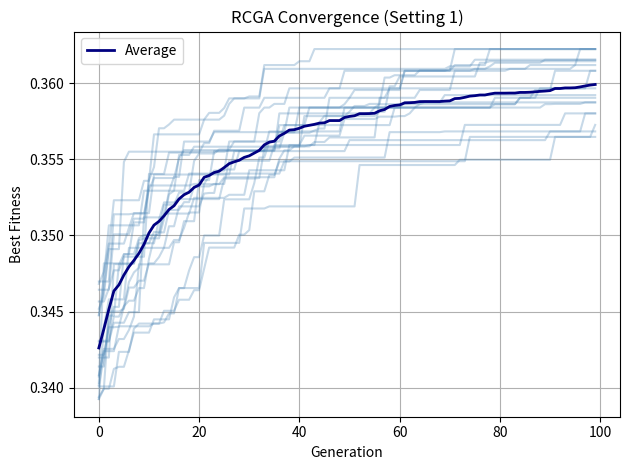
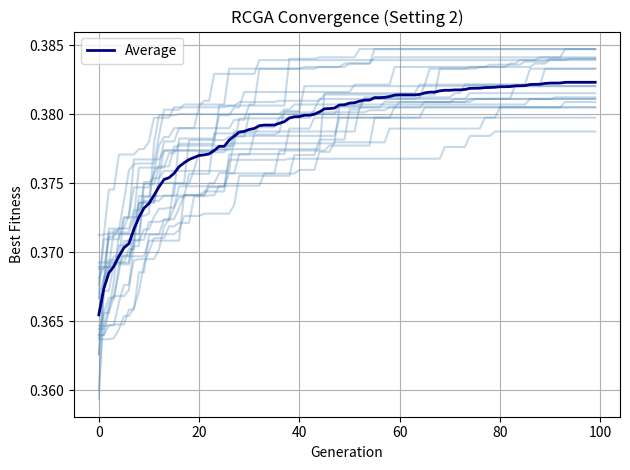

Write Python code to recreate these figures, in order.
import numpy as np
import random
import matplotlib.pyplot as plt

# =============================
# PARAMETERS
# =============================
NUM_VALIDATORS = 25
POP_SIZE = 60
MAX_GEN = 100
RUNS = 20

v, M = 5, 20
T_MIN, T_MAX = 200, 400

# System Parameters
O = 0.5
rd = 1.2
ru = 1.3
K = 100
psi = 0.001

# =============================
# SETTINGS
# =============================
stake = np.array([45,60,72,55,80,66,49,77,68,59,62,74,53,70,65,58,61,79,67,52,73,69,64,71,56])
latency = np.array([0.5,0.7,0.6,0.8,0.4,0.55,0.9,0.45,0.5,0.65,0.6,0.52,0.7,0.48,0.58,0.62,0.66,0.47,0.59,0.73,0.51,0.57,0.63,0.49,0.68])
reputation = np.array([0.82,0.76,0.88,0.74,0.91,0.85,0.79,0.9,0.83,0.77,0.81,0.86,0.75,0.89,0.84,0.78,0.8,0.92,0.87,0.73,0.88,0.85,0.82,0.9,0.76])

stake_2 = stake + 5
latency_2 = latency - 0.05
reputation_2 = reputation + 0.03

# =============================
# FITNESS FUNCTION
# Encoding: Real-valued [0, 1] per validator
# Values > 0.5 → validator selected
# =============================
def evaluate(solution, stake, latency_arr, reputation_arr):
    indices = np.where(solution > 0.5)[0]
    m = len(indices)

    if m == 0:
        return -1, 0, 0, []

    n = int(200 + m * 5)

    if m < v or m > M or n < T_MIN or n > T_MAX:
        return -1, 0, n, indices

    network_delay = (O / rd) + (O / ru)
    total_latency = network_delay + np.mean(latency_arr[indices])

    cost = psi * m * K

    security = (np.mean(stake[indices]) / 100) * 0.5 + np.mean(reputation_arr[indices]) * 0.5

    validator_bonus = m / NUM_VALIDATORS

    U = (0.5 * security) + (0.3 * validator_bonus) - (0.1 * (total_latency / 2)) - (0.1 * cost)

    return U, U, n, indices

# =============================
# SIMULATED BINARY CROSSOVER (SBX)
# Standard crossover operator for Real-Coded GA
# Produces offspring that respect the bounds of parents
# =============================
def sbx_crossover(p1, p2, eta_c=2.0):
    child1 = np.zeros(len(p1))
    child2 = np.zeros(len(p1))

    for i in range(len(p1)):
        u = random.random()
        if u <= 0.5:
            beta = (2 * u) ** (1.0 / (eta_c + 1))
        else:
            beta = (1.0 / (2 * (1 - u))) ** (1.0 / (eta_c + 1))

        child1[i] = 0.5 * ((1 + beta) * p1[i] + (1 - beta) * p2[i])
        child2[i] = 0.5 * ((1 - beta) * p1[i] + (1 + beta) * p2[i])

    # Clip to valid range [0, 1]
    child1 = np.clip(child1, 0, 1)
    child2 = np.clip(child2, 0, 1)

    return child1, child2

# =============================
# POLYNOMIAL MUTATION
# Standard mutation operator for Real-Coded GA
# Perturbs gene values within [0, 1] using polynomial distribution
# =============================
def polynomial_mutation(individual, eta_m=20.0, mut_prob=0.08):
    mutated = individual.copy()

    for i in range(len(mutated)):
        if random.random() < mut_prob:
            u = random.random()
            if u < 0.5:
                delta = (2 * u) ** (1.0 / (eta_m + 1)) - 1
            else:
                delta = 1 - (2 * (1 - u)) ** (1.0 / (eta_m + 1))
            mutated[i] += delta
            mutated[i] = np.clip(mutated[i], 0, 1)

    return mutated

# =============================
# TOURNAMENT SELECTION
# Selects the better individual from a random pair
# =============================
def tournament_select(pop, fitnesses, k=2):
    selected = random.sample(range(len(pop)), k)
    best = max(selected, key=lambda idx: fitnesses[idx])
    return pop[best]

# =============================
# RCGA SINGLE RUN
# Encoding: Real-valued chromosome of length NUM_VALIDATORS
# Each gene ∈ [0, 1]; gene > 0.5 means validator is selected
# =============================
def run_rcga_once(stake, latency, reputation, print_gen=False):

    # Initialize population with real values in [0, 1]
    pop = np.random.rand(POP_SIZE, NUM_VALIDATORS)
    best_fit = float('-inf')
    fitness_history = []

    for gen in range(1, MAX_GEN + 1):
        # Evaluate fitness for each individual
        fitnesses = []
        for i in range(POP_SIZE):
            fit, U, n, idx = evaluate(pop[i], stake, latency, reputation)
            fitnesses.append(fit)

            if fit > best_fit:
                best_fit, best_U, best_n, best_idx = fit, U, n, idx

        fitness_history.append(best_fit)

        if print_gen and gen % 20 == 0:
            print(f"  Gen {gen}: best fitness = {best_fit:.6f}")

        # Generate new population using SBX crossover + polynomial mutation
        new_pop = []
        while len(new_pop) < POP_SIZE:
            p1 = tournament_select(pop, fitnesses)
            p2 = tournament_select(pop, fitnesses)

            # Apply SBX crossover
            child1, child2 = sbx_crossover(p1, p2, eta_c=2.0)

            # Apply polynomial mutation
            child1 = polynomial_mutation(child1, eta_m=20.0, mut_prob=0.08)
            child2 = polynomial_mutation(child2, eta_m=20.0, mut_prob=0.08)

            new_pop.append(child1)
            if len(new_pop) < POP_SIZE:
                new_pop.append(child2)

        pop = np.array(new_pop)

    return best_U, len(best_idx), best_n, [int(i) for i in best_idx], fitness_history

# =============================
# MULTI RUN
# =============================
def run_rcga_multiple(stake, latency, reputation, name):
    utilities = []
    all_histories = []

    print("\n==================================================")
    print(f"RCGA - {name}")
    print("==================================================")

    for r in range(RUNS):
        if r == 0:
            U, m, n, idx, history = run_rcga_once(stake, latency, reputation, print_gen=True)

            print("\nOptimal configuration found (Run 1):")
            print(f"  Utility U        = {U:.6f}")
            print(f"  Validators m     = {m}")
            print(f"  Transactions n   = {n}")
            print(f"  Selected indices : {idx}")
        else:
            U, m, n, idx, history = run_rcga_once(stake, latency, reputation)

        utilities.append(U)
        all_histories.append(history)

    utilities = np.array(utilities)
    all_histories = np.array(all_histories)

    print(f"\nAverage Utility = {np.mean(utilities):.6f}")
    print(f"Best Utility    = {np.max(utilities):.6f}")

    # =============================
    # CONVERGENCE PLOT
    # =============================
    avg_curve = np.mean(all_histories, axis=0)

    plt.figure()
    for i in range(RUNS):
        plt.plot(all_histories[i], alpha=0.3, color='steelblue')
    plt.plot(avg_curve, linewidth=2, color='navy', label='Average')
    plt.xlabel("Generation")
    plt.ylabel("Best Fitness")
    plt.title(f"RCGA Convergence ({name})")
    plt.legend()
    plt.grid(True)
    plt.tight_layout()
    plt.show()

# =============================
# MAIN
# =============================
if __name__ == "__main__":
    np.random.seed(42)
    random.seed(42)

    run_rcga_multiple(stake, latency, reputation, "Setting 1")
    run_rcga_multiple(stake_2, latency_2, reputation_2, "Setting 2")
